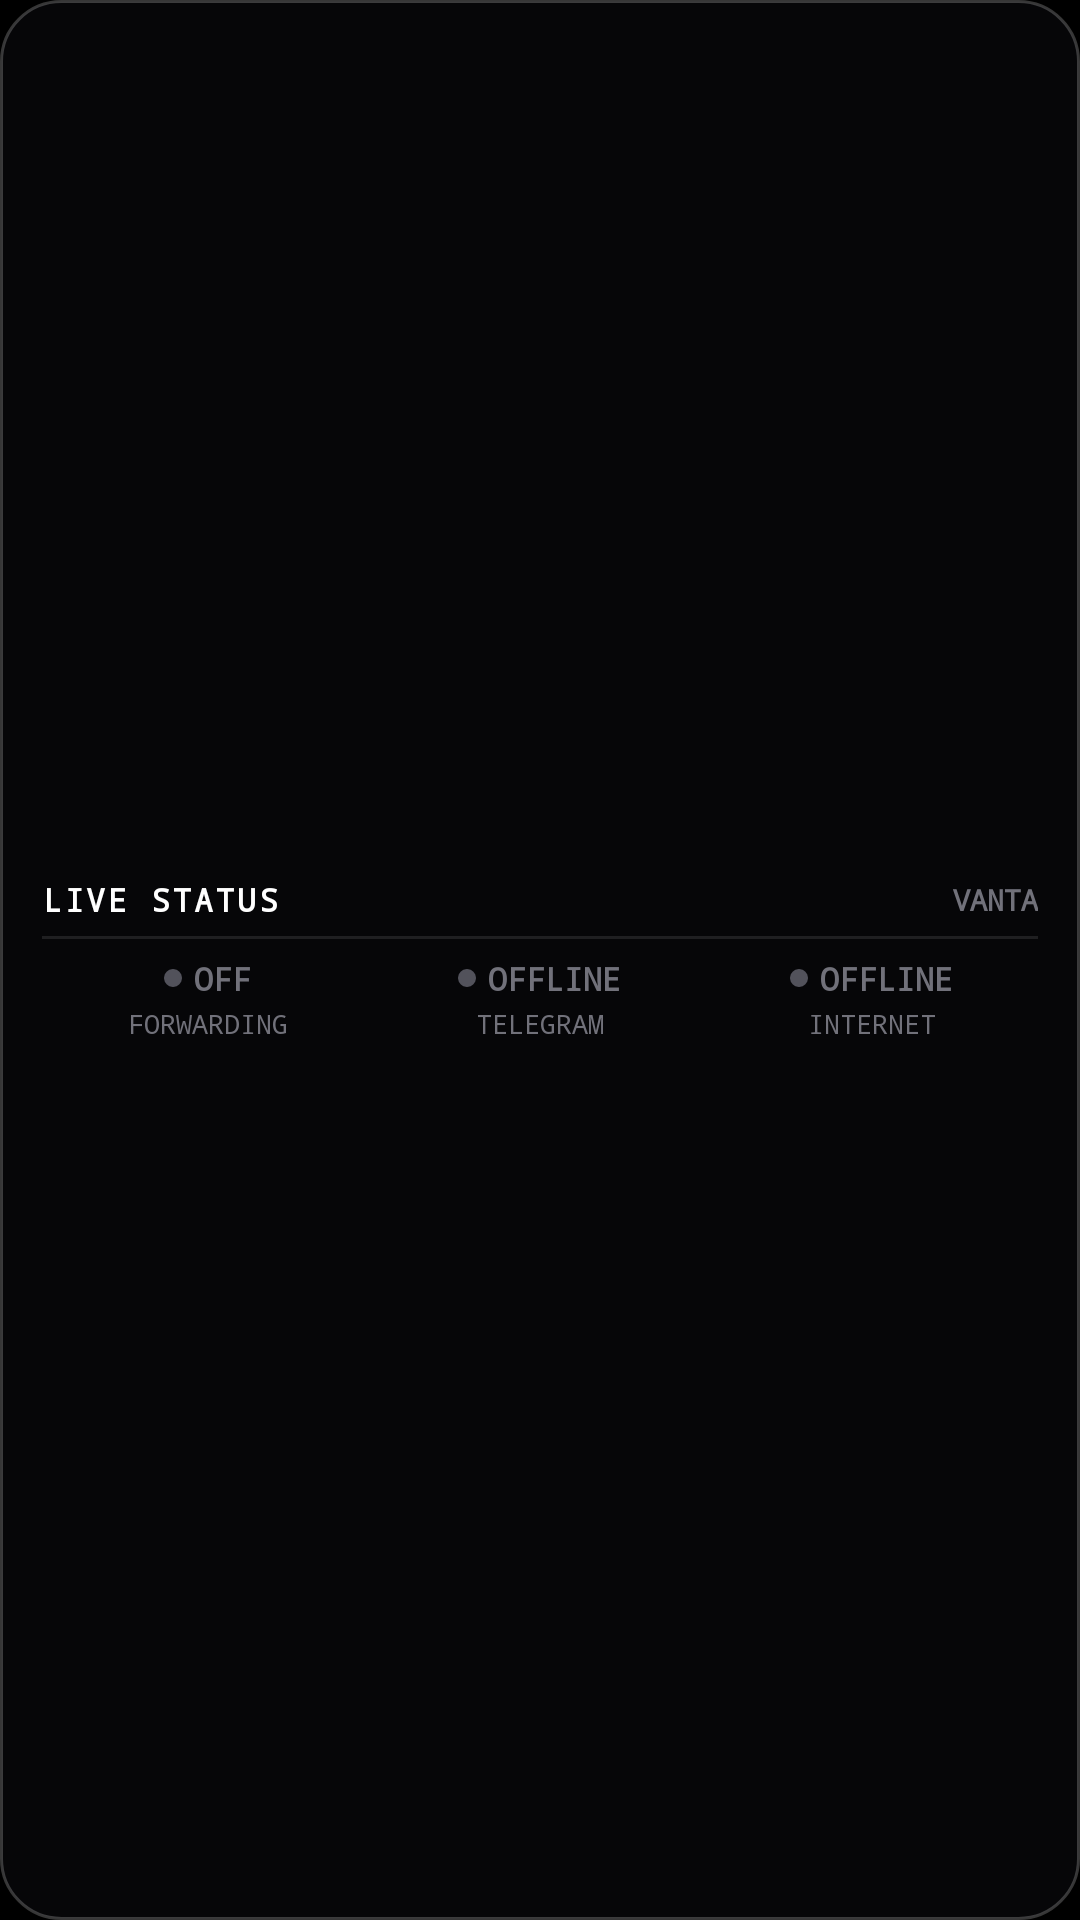

The Android layout XML behind this screen, and the referenced resources:
<!-- AndroidManifest.xml: application theme Theme.VANTA -->
<!-- res/layout/widget_vanta_status.xml -->
<?xml version="1.0" encoding="utf-8"?>
<LinearLayout xmlns:android="http://schemas.android.com/apk/res/android"
    android:id="@+id/widget_root"
    android:layout_width="match_parent"
    android:layout_height="match_parent"
    android:background="@drawable/widget_background"
    android:gravity="center_vertical"
    android:orientation="vertical"
    android:paddingLeft="14dp"
    android:paddingTop="8dp"
    android:paddingRight="14dp"
    android:paddingBottom="8dp">

    
    <LinearLayout
        android:id="@+id/widget_header_row"
        android:layout_width="match_parent"
        android:layout_height="wrap_content"
        android:gravity="center_vertical"
        android:orientation="horizontal">

        <TextView
            android:id="@+id/widget_title"
            android:layout_width="0dp"
            android:layout_height="wrap_content"
            android:layout_weight="1"
            android:ellipsize="end"
            android:fontFamily="monospace"
            android:letterSpacing="0.08"
            android:maxLines="1"
            android:text="LIVE STATUS"
            android:textColor="#FFFFFF"
            android:textSize="10.5sp"
            android:textStyle="bold" />

        <TextView
            android:id="@+id/widget_subtitle"
            android:layout_width="wrap_content"
            android:layout_height="wrap_content"
            android:ellipsize="end"
            android:fontFamily="monospace"
            android:maxLines="1"
            android:text="VANTA"
            android:textColor="#71717A"
            android:textSize="9.5sp"
            android:textStyle="bold" />
    </LinearLayout>

    <ImageView
        android:id="@+id/widget_divider"
        android:layout_width="match_parent"
        android:layout_height="1dp"
        android:layout_marginTop="5dp"
        android:layout_marginBottom="6dp"
        android:background="#1AFFFFFF"
        android:contentDescription="@null" />

    
    <LinearLayout
        android:layout_width="match_parent"
        android:layout_height="wrap_content"
        android:baselineAligned="false"
        android:gravity="center_vertical"
        android:orientation="horizontal">

        
        <LinearLayout
            android:layout_width="0dp"
            android:layout_height="wrap_content"
            android:layout_weight="1"
            android:gravity="center"
            android:orientation="vertical">

            <LinearLayout
                android:layout_width="wrap_content"
                android:layout_height="wrap_content"
                android:gravity="center"
                android:orientation="horizontal">

                <ImageView
                    android:id="@+id/widget_forwarding_dot"
                    android:layout_width="6dp"
                    android:layout_height="6dp"
                    android:contentDescription="@null"
                    android:src="@drawable/widget_dot_inactive" />

                <TextView
                    android:id="@+id/widget_forwarding_value"
                    android:layout_width="wrap_content"
                    android:layout_height="wrap_content"
                    android:layout_marginStart="4dp"
                    android:ellipsize="end"
                    android:fontFamily="monospace"
                    android:maxLines="1"
                    android:text="OFF"
                    android:textColor="#71717A"
                    android:textSize="10.5sp"
                    android:textStyle="bold" />
            </LinearLayout>

            <TextView
                android:id="@+id/widget_forwarding_label"
                android:layout_width="wrap_content"
                android:layout_height="wrap_content"
                android:layout_marginTop="2dp"
                android:ellipsize="end"
                android:fontFamily="monospace"
                android:maxLines="1"
                android:text="FORWARDING"
                android:textColor="#71717A"
                android:textSize="8.5sp" />
        </LinearLayout>

        
        <LinearLayout
            android:layout_width="0dp"
            android:layout_height="wrap_content"
            android:layout_weight="1"
            android:gravity="center"
            android:orientation="vertical">

            <LinearLayout
                android:layout_width="wrap_content"
                android:layout_height="wrap_content"
                android:gravity="center"
                android:orientation="horizontal">

                <ImageView
                    android:id="@+id/widget_telegram_dot"
                    android:layout_width="6dp"
                    android:layout_height="6dp"
                    android:contentDescription="@null"
                    android:src="@drawable/widget_dot_inactive" />

                <TextView
                    android:id="@+id/widget_telegram_value"
                    android:layout_width="wrap_content"
                    android:layout_height="wrap_content"
                    android:layout_marginStart="4dp"
                    android:ellipsize="end"
                    android:fontFamily="monospace"
                    android:maxLines="1"
                    android:text="OFFLINE"
                    android:textColor="#71717A"
                    android:textSize="10.5sp"
                    android:textStyle="bold" />
            </LinearLayout>

            <TextView
                android:id="@+id/widget_telegram_label"
                android:layout_width="wrap_content"
                android:layout_height="wrap_content"
                android:layout_marginTop="2dp"
                android:ellipsize="end"
                android:fontFamily="monospace"
                android:maxLines="1"
                android:text="TELEGRAM"
                android:textColor="#71717A"
                android:textSize="8.5sp" />
        </LinearLayout>

        
        <LinearLayout
            android:layout_width="0dp"
            android:layout_height="wrap_content"
            android:layout_weight="1"
            android:gravity="center"
            android:orientation="vertical">

            <LinearLayout
                android:layout_width="wrap_content"
                android:layout_height="wrap_content"
                android:gravity="center"
                android:orientation="horizontal">

                <ImageView
                    android:id="@+id/widget_internet_dot"
                    android:layout_width="6dp"
                    android:layout_height="6dp"
                    android:contentDescription="@null"
                    android:src="@drawable/widget_dot_inactive" />

                <TextView
                    android:id="@+id/widget_internet_value"
                    android:layout_width="wrap_content"
                    android:layout_height="wrap_content"
                    android:layout_marginStart="4dp"
                    android:ellipsize="end"
                    android:fontFamily="monospace"
                    android:maxLines="1"
                    android:text="OFFLINE"
                    android:textColor="#71717A"
                    android:textSize="10.5sp"
                    android:textStyle="bold" />
            </LinearLayout>

            <TextView
                android:id="@+id/widget_internet_label"
                android:layout_width="wrap_content"
                android:layout_height="wrap_content"
                android:layout_marginTop="2dp"
                android:ellipsize="end"
                android:fontFamily="monospace"
                android:maxLines="1"
                android:text="INTERNET"
                android:textColor="#71717A"
                android:textSize="8.5sp" />
        </LinearLayout>
    </LinearLayout>
</LinearLayout>
<!-- resources referenced by this layout -->
<resources>
  <!-- drawable widget_background (drawable) -->
  <?xml version="1.0" encoding="utf-8"?>
  <shape xmlns:android="http://schemas.android.com/apk/res/android"
      android:shape="rectangle">
      <solid android:color="#EB070709" />
      <corners android:radius="20dp" />
      <stroke
          android:width="1dp"
          android:color="#36FFFFFF" />
  </shape>
  <!-- drawable widget_dot_inactive (drawable) -->
  <?xml version="1.0" encoding="utf-8"?>
  <shape xmlns:android="http://schemas.android.com/apk/res/android"
      android:shape="oval">
      <size
          android:width="7dp"
          android:height="7dp" />
      <solid android:color="#52525B" />
  </shape>
  <style name="Theme.VANTA" parent="android:Theme.DeviceDefault.NoActionBar">
          <item name="android:windowBackground">@android:color/black</item>
          <item name="android:colorBackground">@android:color/black</item>
          <item name="android:windowFullscreen">true</item>
          <item name="android:windowTranslucentStatus">false</item>
          <item name="android:statusBarColor">@android:color/transparent</item>
          <item name="android:navigationBarColor">@android:color/transparent</item>
          <item name="android:windowLayoutInDisplayCutoutMode" tools:targetApi="p">shortEdges</item>
      </style>
</resources>
